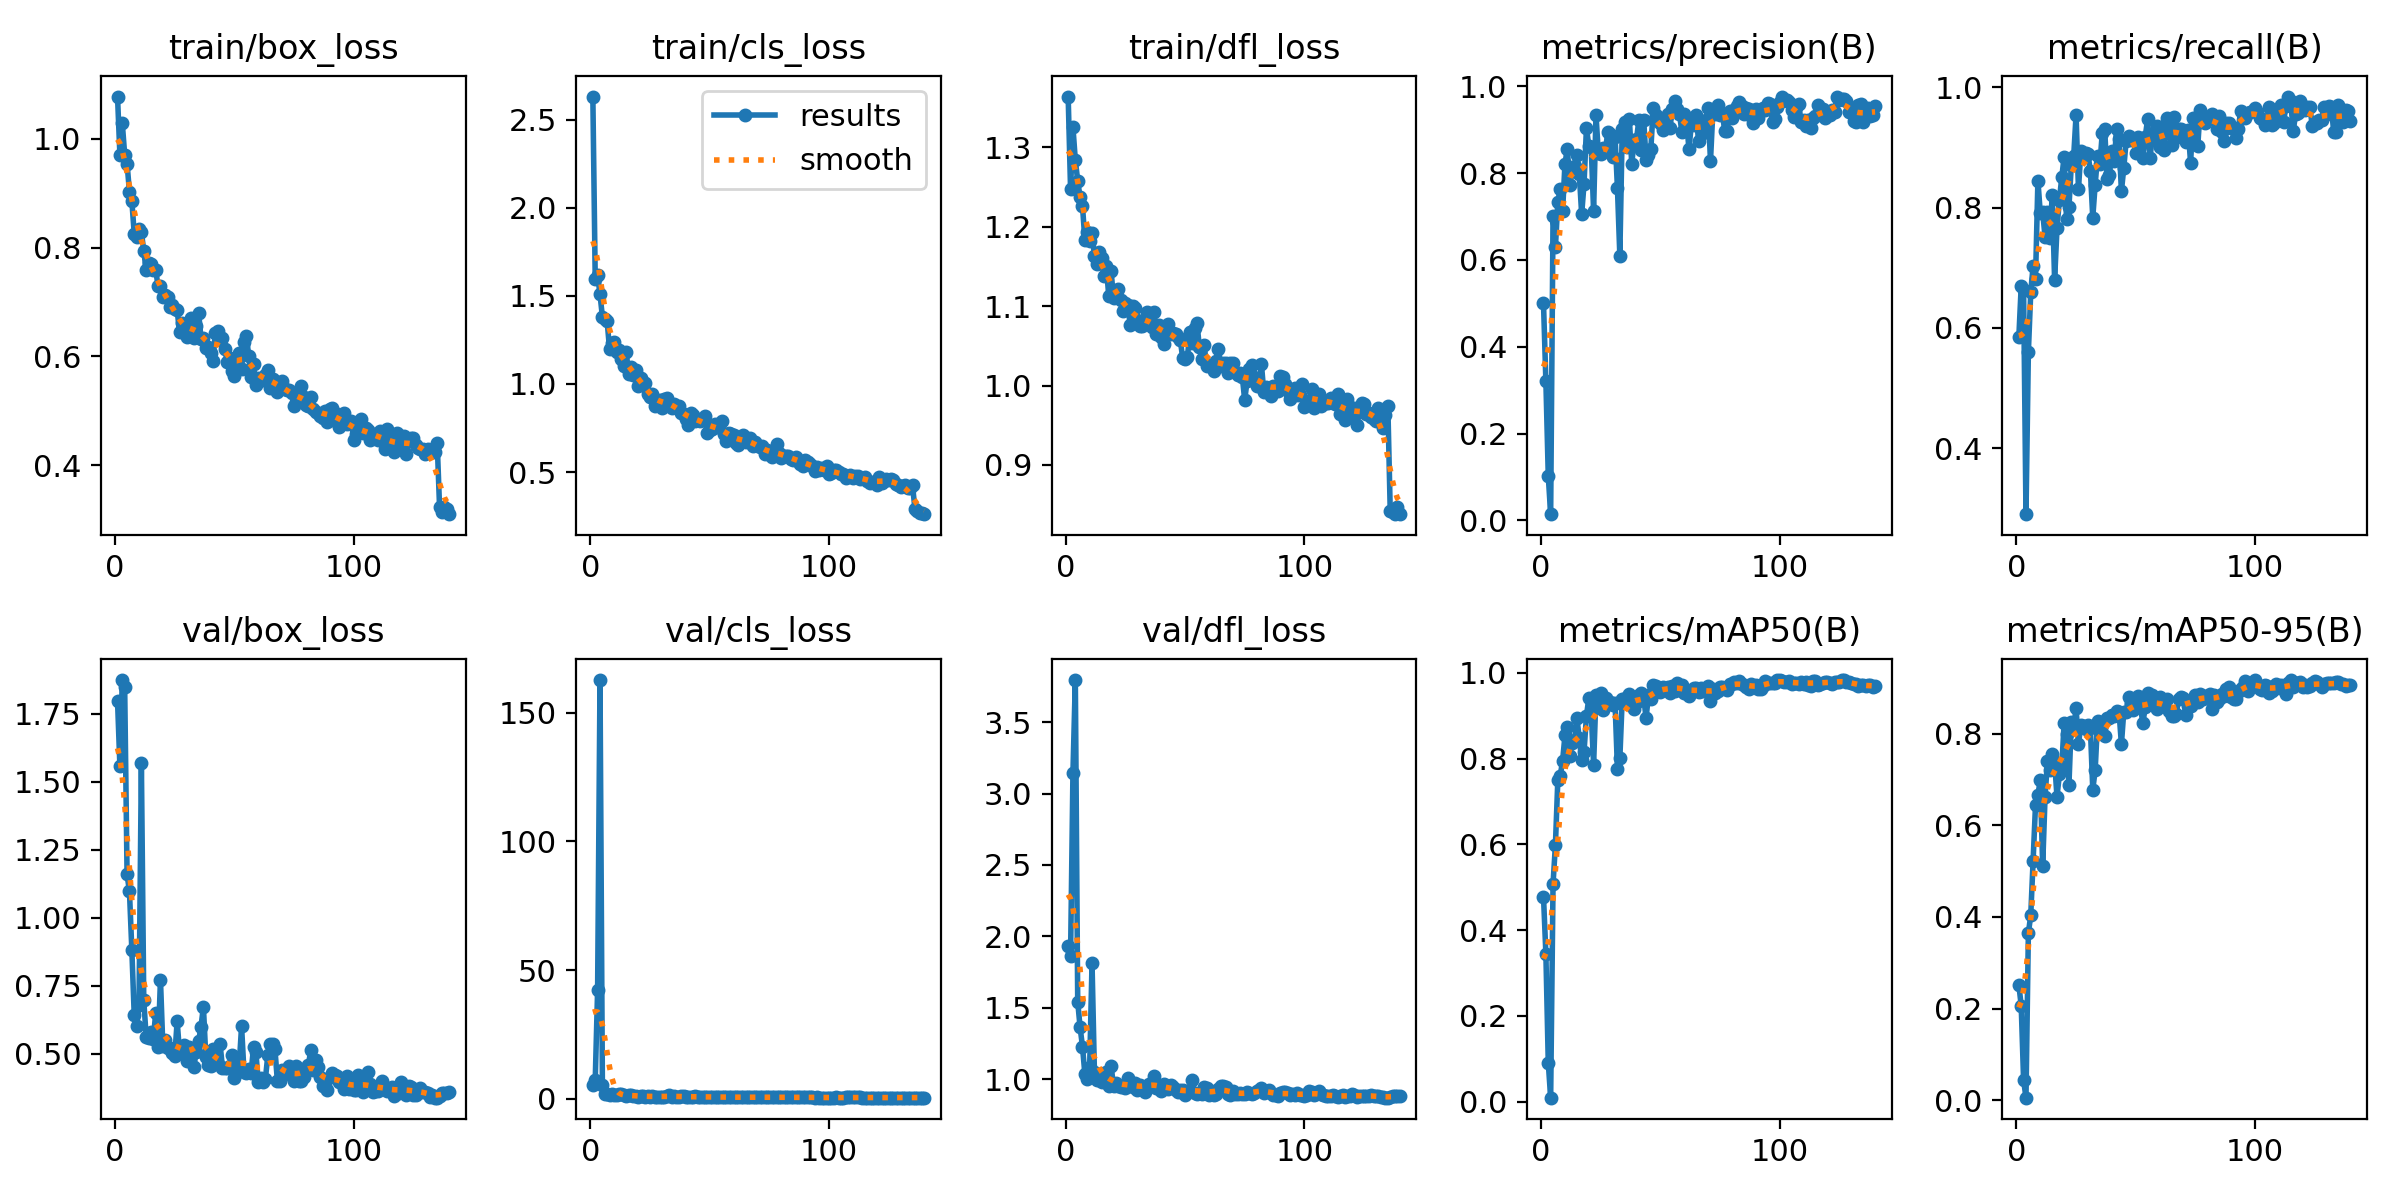

The table this chart was drawn from, first rows:
epoch, time, train/box_loss, train/cls_loss, train/dfl_loss, metrics/precision(B), metrics/recall(B), metrics/mAP50(B), metrics/mAP50-95(B), val/box_loss, val/cls_loss, val/dfl_loss, lr/pg0, lr/pg1, lr/pg2
1, 19.05, 1.078, 2.631, 1.364, 0.4999, 0.5844, 0.4784, 0.2522, 1.797, 5.201, 1.929, 0.0003256, 0.0003256, 0.06777
2, 37.87, 0.9707, 1.594, 1.247, 0.3204, 0.6694, 0.3447, 0.2062, 1.557, 7.145, 1.86, 0.0006588, 0.0006588, 0.03477
3, 57.18, 1.029, 1.62, 1.325, 0.1024, 0.6627, 0.09072, 0.04375, 1.873, 42.35, 3.144, 0.0009918, 0.0009918, 0.001767
4, 76.01, 0.9714, 1.508, 1.284, 0.01434, 0.2905, 0.00928, 0.00553, 1.846, 162.8, 3.795, 0.000999, 0.000999, 0.000999
5, 95.57, 0.9548, 1.382, 1.258, 0.7006, 0.5598, 0.5078, 0.3644, 1.159, 5.227, 1.542, 0.0009983, 0.0009983, 0.0009983
6, 116.7, 0.9025, 1.366, 1.237, 0.6299, 0.66, 0.5993, 0.4039, 1.097, 1.937, 1.363, 0.0009973, 0.0009973, 0.0009973
7, 138.6, 0.8867, 1.356, 1.226, 0.733, 0.7033, 0.7493, 0.5223, 0.8812, 1.912, 1.228, 0.0009961, 0.0009961, 0.0009961
8, 166.7, 0.8258, 1.197, 1.183, 0.764, 0.682, 0.7601, 0.6447, 0.6424, 1.332, 1.035, 0.0009947, 0.0009947, 0.0009947
9, 188.8, 0.8191, 1.235, 1.193, 0.7124, 0.8452, 0.7947, 0.6672, 0.601, 1.622, 1.002, 0.0009931, 0.0009931, 0.0009931
10, 210.1, 0.8337, 1.236, 1.182, 0.822, 0.7905, 0.8544, 0.6978, 0.6779, 1.28, 1.082, 0.0009912, 0.0009912, 0.0009912
11, 231.9, 0.8292, 1.184, 1.192, 0.8563, 0.7926, 0.8744, 0.5119, 1.567, 1.547, 1.812, 0.0009892, 0.0009892, 0.0009892
12, 253.1, 0.7947, 1.193, 1.163, 0.772, 0.7509, 0.8054, 0.6621, 0.6959, 1.605, 1.053, 0.0009869, 0.0009869, 0.0009869
13, 274.2, 0.7588, 1.144, 1.152, 0.8054, 0.7927, 0.8373, 0.7403, 0.5629, 1.769, 0.9964, 0.0009844, 0.0009844, 0.0009844
14, 296, 0.7717, 1.104, 1.168, 0.8168, 0.7495, 0.8432, 0.7196, 0.5586, 1.272, 0.9924, 0.0009818, 0.0009818, 0.0009818
15, 317.4, 0.7703, 1.18, 1.161, 0.841, 0.8212, 0.8945, 0.7549, 0.5807, 0.9961, 0.9794, 0.0009789, 0.0009789, 0.0009789
16, 339.4, 0.7582, 1.057, 1.138, 0.799, 0.6799, 0.8473, 0.7375, 0.5525, 1.375, 0.9903, 0.0009758, 0.0009758, 0.0009758
17, 360.5, 0.759, 1.096, 1.151, 0.7054, 0.7655, 0.7966, 0.6627, 0.6496, 1.334, 1.053, 0.0009725, 0.0009725, 0.0009725
18, 381.7, 0.7294, 1.05, 1.113, 0.7761, 0.8128, 0.8166, 0.7109, 0.5254, 1.072, 0.9551, 0.000969, 0.000969, 0.000969
19, 402.6, 0.7294, 1.078, 1.144, 0.9036, 0.8502, 0.8997, 0.7278, 0.7722, 1.063, 1.095, 0.0009652, 0.0009652, 0.0009652
20, 424, 0.7085, 0.9886, 1.11, 0.863, 0.885, 0.941, 0.8237, 0.5264, 0.7711, 0.9496, 0.0009613, 0.0009613, 0.0009613
21, 454.8, 0.7121, 1.036, 1.118, 0.8602, 0.7804, 0.9077, 0.799, 0.5493, 1.075, 0.974, 0.0009572, 0.0009572, 0.0009572
22, 477.2, 0.7084, 0.9916, 1.122, 0.7131, 0.8004, 0.7858, 0.687, 0.5206, 1.205, 0.9537, 0.0009529, 0.0009529, 0.0009529
23, 498.2, 0.6906, 1.008, 1.107, 0.9345, 0.871, 0.9482, 0.8264, 0.5203, 0.7645, 0.9443, 0.0009484, 0.0009484, 0.0009484
24, 520.1, 0.6947, 0.9445, 1.094, 0.8456, 0.8855, 0.9238, 0.8117, 0.5027, 0.831, 0.9495, 0.0009437, 0.0009437, 0.0009437
25, 543.4, 0.6877, 0.9248, 1.104, 0.8447, 0.9539, 0.9537, 0.8557, 0.4911, 0.6914, 0.9404, 0.0009388, 0.0009388, 0.0009388
26, 565.9, 0.6852, 0.9447, 1.101, 0.8572, 0.8306, 0.914, 0.7763, 0.6188, 0.895, 1.007, 0.0009337, 0.0009337, 0.0009337
27, 586.5, 0.6445, 0.876, 1.076, 0.8572, 0.8939, 0.9406, 0.8198, 0.5042, 0.8201, 0.966, 0.0009284, 0.0009284, 0.0009284
28, 607.7, 0.6613, 0.887, 1.101, 0.8938, 0.8845, 0.9332, 0.8161, 0.5036, 0.7556, 0.9439, 0.0009229, 0.0009229, 0.0009229
29, 629.7, 0.6494, 0.9085, 1.098, 0.8897, 0.8915, 0.9321, 0.8104, 0.5314, 0.8214, 0.9709, 0.0009173, 0.0009173, 0.0009173
30, 650.7, 0.6352, 0.8656, 1.082, 0.8361, 0.8888, 0.9256, 0.818, 0.4712, 0.7908, 0.9261, 0.0009115, 0.0009115, 0.0009115
31, 671.8, 0.6452, 0.9143, 1.075, 0.8828, 0.8608, 0.9292, 0.8118, 0.5256, 0.8074, 0.9568, 0.0009055, 0.0009055, 0.0009055
32, 692.8, 0.6702, 0.9203, 1.075, 0.7653, 0.7836, 0.7761, 0.6778, 0.5037, 1.117, 0.9478, 0.0008993, 0.0008993, 0.0008993
33, 714.1, 0.6348, 0.8907, 1.081, 0.6099, 0.8384, 0.8005, 0.7201, 0.4524, 1.377, 0.911, 0.0008929, 0.0008929, 0.0008929
34, 735, 0.6566, 0.8638, 1.092, 0.9013, 0.8855, 0.9399, 0.8266, 0.5064, 0.7432, 0.9504, 0.0008864, 0.0008864, 0.0008864
35, 756.2, 0.6805, 0.8884, 1.087, 0.9167, 0.8734, 0.9363, 0.8037, 0.546, 0.8984, 0.968, 0.0008797, 0.0008797, 0.0008797
36, 777.2, 0.633, 0.8718, 1.073, 0.8609, 0.9247, 0.9447, 0.7984, 0.5992, 0.7157, 0.9755, 0.0008729, 0.0008729, 0.0008729
37, 798.4, 0.6338, 0.875, 1.092, 0.9253, 0.9306, 0.951, 0.7944, 0.6732, 0.6827, 1.024, 0.0008658, 0.0008658, 0.0008658
38, 819.6, 0.6161, 0.8373, 1.065, 0.8208, 0.848, 0.9389, 0.8345, 0.4886, 0.9044, 0.9362, 0.0008587, 0.0008587, 0.0008587
39, 840.5, 0.6172, 0.8296, 1.076, 0.8774, 0.855, 0.9164, 0.8334, 0.4597, 0.8461, 0.9367, 0.0008513, 0.0008513, 0.0008513
40, 861.9, 0.6065, 0.8031, 1.061, 0.8794, 0.8936, 0.9325, 0.8402, 0.4557, 0.7034, 0.919, 0.0008439, 0.0008439, 0.0008439
41, 883.1, 0.5923, 0.7672, 1.052, 0.9226, 0.8777, 0.9492, 0.8388, 0.5152, 0.6891, 0.9651, 0.0008362, 0.0008362, 0.0008362
42, 909.6, 0.6434, 0.8365, 1.074, 0.8522, 0.9314, 0.9521, 0.849, 0.4771, 0.6846, 0.9384, 0.0008284, 0.0008284, 0.0008284
43, 955.6, 0.6468, 0.8246, 1.078, 0.9225, 0.9139, 0.9429, 0.848, 0.4637, 0.6454, 0.9295, 0.0008205, 0.0008205, 0.0008205
44, 980.8, 0.6303, 0.7889, 1.064, 0.831, 0.8274, 0.895, 0.7767, 0.5343, 0.9581, 0.9599, 0.0008125, 0.0008125, 0.0008125
45, 1002, 0.6348, 0.7957, 1.066, 0.8425, 0.866, 0.9484, 0.8483, 0.4467, 0.6883, 0.9458, 0.0008043, 0.0008043, 0.0008043
46, 1023, 0.6132, 0.7893, 1.065, 0.8566, 0.9114, 0.9403, 0.8474, 0.4477, 0.6667, 0.924, 0.000796, 0.000796, 0.000796
47, 1044, 0.5905, 0.7939, 1.061, 0.9492, 0.9191, 0.9727, 0.8791, 0.4458, 0.5492, 0.913, 0.0007875, 0.0007875, 0.0007875
48, 1098, 0.5963, 0.8188, 1.057, 0.9338, 0.9123, 0.9685, 0.8678, 0.4553, 0.6131, 0.924, 0.0007789, 0.0007789, 0.0007789
49, 1126, 0.5733, 0.7226, 1.035, 0.9281, 0.9139, 0.9575, 0.8513, 0.4945, 0.6217, 0.9214, 0.0007702, 0.0007702, 0.0007702
50, 1149, 0.5633, 0.7361, 1.033, 0.9155, 0.8913, 0.9559, 0.869, 0.4114, 0.6563, 0.8884, 0.0007614, 0.0007614, 0.0007614
51, 1170, 0.5803, 0.7441, 1.036, 0.8996, 0.9169, 0.9661, 0.8812, 0.4309, 0.56, 0.9066, 0.0007525, 0.0007525, 0.0007525
52, 1203, 0.6058, 0.7707, 1.067, 0.9208, 0.9073, 0.962, 0.8575, 0.4556, 0.6097, 0.9181, 0.0007435, 0.0007435, 0.0007435
53, 1226, 0.5769, 0.758, 1.053, 0.9355, 0.883, 0.9671, 0.823, 0.601, 0.64, 0.9913, 0.0007343, 0.0007343, 0.0007343
54, 1252, 0.6261, 0.7579, 1.073, 0.903, 0.9183, 0.9522, 0.8581, 0.4333, 0.6395, 0.9051, 0.0007251, 0.0007251, 0.0007251
55, 1278, 0.6373, 0.7882, 1.078, 0.9484, 0.9472, 0.9696, 0.8886, 0.428, 0.5284, 0.8984, 0.0007158, 0.0007158, 0.0007158
56, 1303, 0.6014, 0.7151, 1.048, 0.9658, 0.8819, 0.9581, 0.8636, 0.4434, 0.5926, 0.9031, 0.0007063, 0.0007063, 0.0007063
57, 1345, 0.5621, 0.6779, 1.034, 0.9488, 0.9214, 0.9757, 0.8849, 0.4296, 0.5126, 0.8987, 0.0006968, 0.0006968, 0.0006968
58, 1372, 0.5855, 0.7209, 1.051, 0.9367, 0.9165, 0.9725, 0.8601, 0.523, 0.567, 0.9425, 0.0006872, 0.0006872, 0.0006872
59, 1399, 0.5466, 0.714, 1.025, 0.8945, 0.9352, 0.9724, 0.8547, 0.5058, 0.5421, 0.936, 0.0006775, 0.0006775, 0.0006775
60, 1426, 0.5605, 0.7122, 1.026, 0.9354, 0.9001, 0.9524, 0.8789, 0.3951, 0.5929, 0.8884, 0.0006678, 0.0006678, 0.0006678
... 80 more rows
